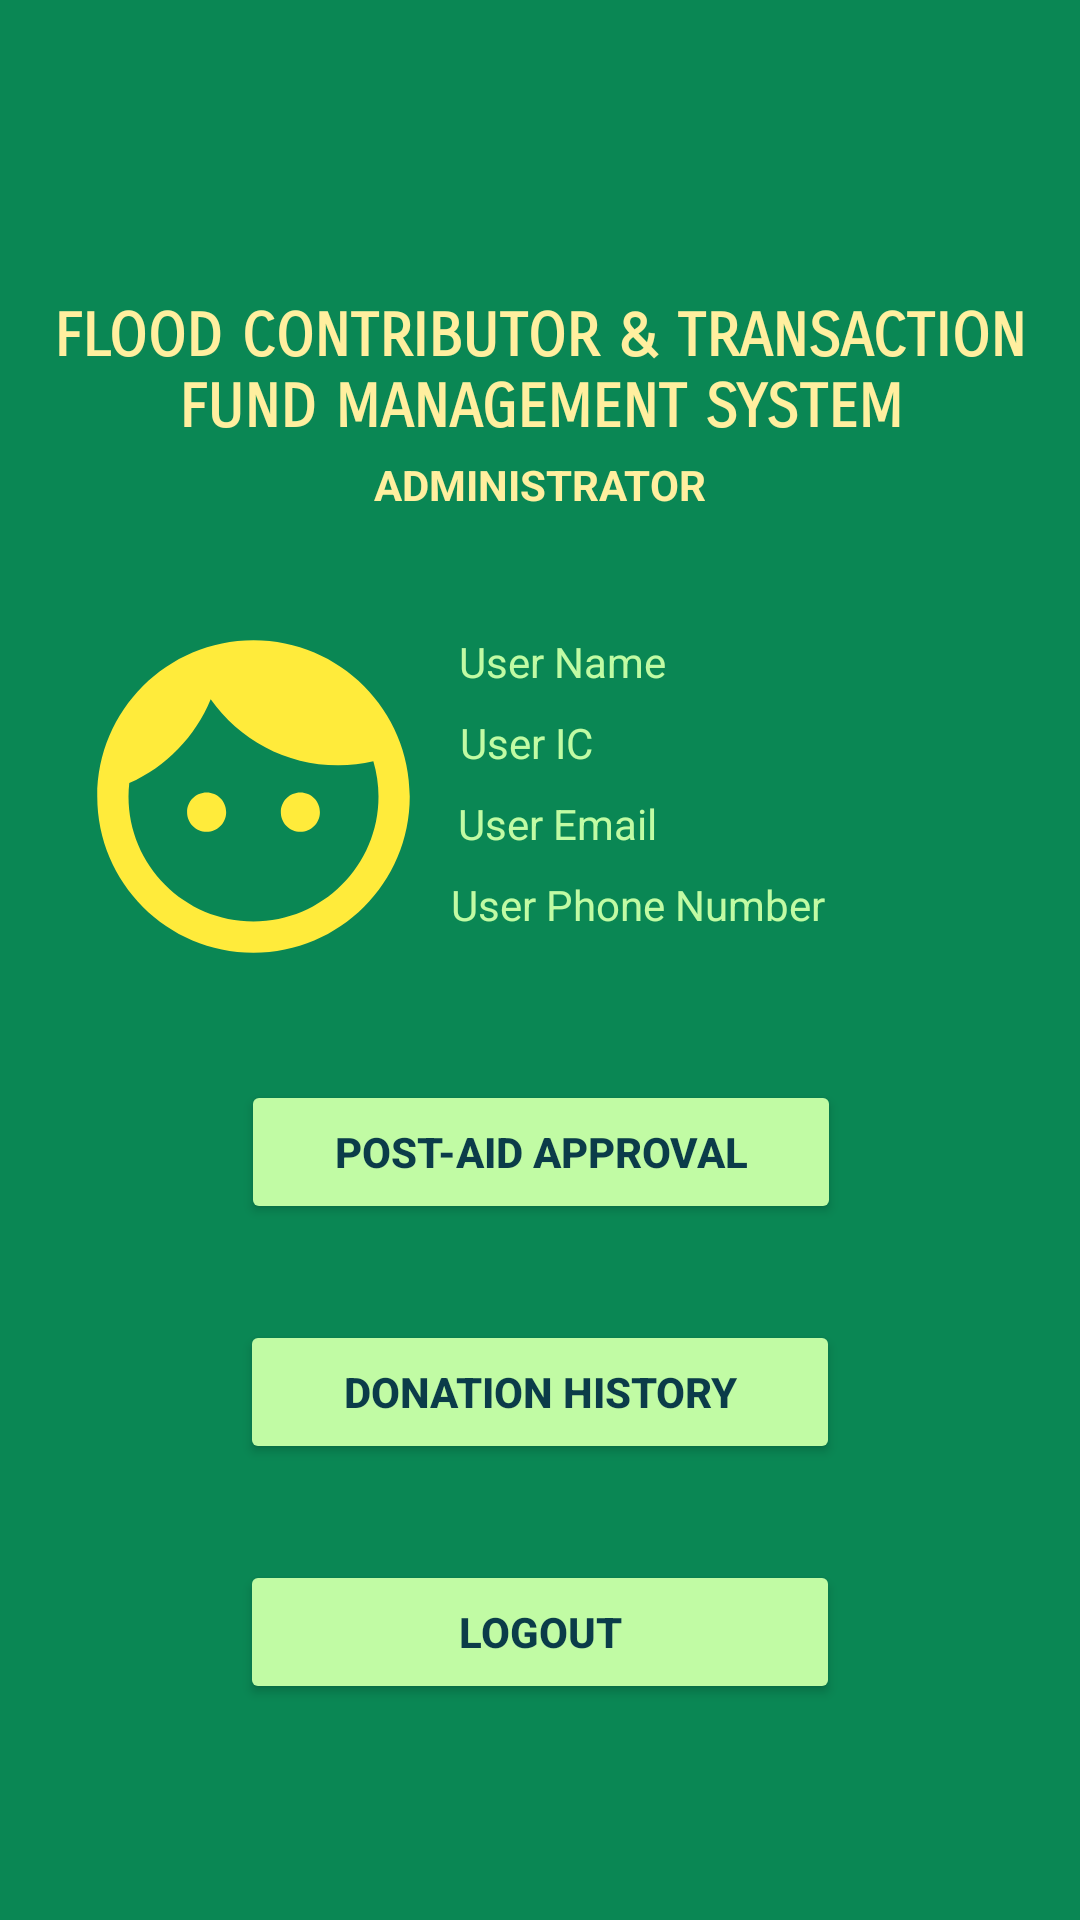

Layout XML and referenced resources for this Android screen:
<!-- AndroidManifest.xml: application theme Theme.FloodFunding -->
<!-- res/layout/activity_amenu.xml -->
<?xml version="1.0" encoding="utf-8"?>
<androidx.constraintlayout.widget.ConstraintLayout xmlns:android="http://schemas.android.com/apk/res/android"
    xmlns:app="http://schemas.android.com/apk/res-auto"
    xmlns:tools="http://schemas.android.com/tools"
    android:layout_width="match_parent"
    android:layout_height="match_parent"
    android:background="#0a8754"
    tools:context=".a_menu">

    <TextView
        android:id="@+id/title"
        android:layout_width="358dp"
        android:layout_height="44dp"
        android:layout_marginLeft="24dp"
        android:layout_marginTop="100dp"
        android:layout_marginRight="24dp"
        android:fontFamily="sans-serif-smallcaps"
        android:gravity="center_horizontal"
        android:text="FLOOD CONTRIBUTOR &amp; TRANSACTION FUND MANAGEMENT SYSTEM"
        android:textColor="#ffef9f"
        android:textSize="20sp"
        android:textStyle="bold"
        app:layout_constraintBottom_toBottomOf="parent"
        app:layout_constraintEnd_toEndOf="parent"
        app:layout_constraintStart_toStartOf="parent"
        app:layout_constraintTop_toTopOf="parent"
        app:layout_constraintVertical_bias="0.0" />

    <TextView
        android:id="@+id/victimTitle"
        android:layout_width="wrap_content"
        android:layout_height="wrap_content"
        android:layout_marginTop="8dp"
        android:text="ADMINISTRATOR"
        android:textColor="#ffef9f"
        android:textStyle="bold"
        app:layout_constraintBottom_toBottomOf="parent"
        app:layout_constraintEnd_toEndOf="parent"
        app:layout_constraintHorizontal_bias="0.5"
        app:layout_constraintStart_toStartOf="parent"
        app:layout_constraintTop_toBottomOf="@+id/title"
        app:layout_constraintVertical_bias="0.0" />

    <Button
        android:id="@+id/donationHistBtn"
        android:layout_width="200dp"
        android:layout_height="wrap_content"
        android:layout_marginTop="32dp"
        android:backgroundTint="#c1fba4"
        android:text="donation history"
        android:textColor="#0B3C49"
        android:textStyle="bold"
        app:layout_constraintBottom_toBottomOf="parent"
        app:layout_constraintEnd_toEndOf="parent"
        app:layout_constraintHorizontal_bias="0.5"
        app:layout_constraintStart_toStartOf="parent"
        app:layout_constraintTop_toBottomOf="@+id/aidApprovalBtn"
        app:layout_constraintVertical_bias="0.0" />

    <Button
        android:id="@+id/aidApprovalBtn"
        android:layout_width="200dp"
        android:layout_height="wrap_content"
        android:layout_marginTop="32dp"
        android:backgroundTint="#c1fba4"
        android:text="post-aid approval"
        android:textColor="#0B3C49"
        android:textStyle="bold"
        app:layout_constraintBottom_toBottomOf="parent"
        app:layout_constraintEnd_toEndOf="parent"
        app:layout_constraintHorizontal_bias="0.502"
        app:layout_constraintStart_toStartOf="parent"
        app:layout_constraintTop_toBottomOf="@+id/profilePicture"
        app:layout_constraintVertical_bias="0.0" />

    <Button
        android:id="@+id/logoutBtn"
        android:layout_width="200dp"
        android:layout_height="wrap_content"
        android:layout_marginTop="32dp"
        android:backgroundTint="#c1fba4"
        android:onClick="logout"
        android:text="Logout"
        android:textColor="#0B3C49"
        android:textStyle="bold"
        app:layout_constraintBottom_toBottomOf="parent"
        app:layout_constraintEnd_toEndOf="parent"
        app:layout_constraintHorizontal_bias="0.5"
        app:layout_constraintStart_toStartOf="parent"
        app:layout_constraintTop_toBottomOf="@+id/donationHistBtn"
        app:layout_constraintVertical_bias="0.0" />

    <ProgressBar
        android:id="@+id/progressBar4"
        style="?android:attr/progressBarStyle"
        android:layout_width="wrap_content"
        android:layout_height="wrap_content"
        android:visibility="invisible"
        app:layout_constraintBottom_toBottomOf="parent"
        app:layout_constraintEnd_toEndOf="parent"
        app:layout_constraintHorizontal_bias="0.5"
        app:layout_constraintStart_toStartOf="parent"
        app:layout_constraintTop_toBottomOf="@+id/logoutBtn" />

    <ImageView
        android:id="@+id/profilePicture"
        android:layout_width="125dp"
        android:layout_height="125dp"
        android:layout_marginTop="32dp"
        android:contentDescription="Profile Picture"
        app:layout_constraintBottom_toBottomOf="parent"
        app:layout_constraintEnd_toEndOf="parent"
        app:layout_constraintHorizontal_bias="0.094"
        app:layout_constraintStart_toStartOf="parent"
        app:layout_constraintTop_toBottomOf="@+id/victimTitle"
        app:layout_constraintVertical_bias="0.0"
        app:srcCompat="@drawable/m_ic_name_focused" />

    <TextView
        android:id="@+id/userName"
        android:layout_width="wrap_content"
        android:layout_height="wrap_content"
        android:layout_marginTop="8dp"
        android:text="User Name"
        android:textColor="#c1fba4"
        app:layout_constraintBottom_toBottomOf="parent"
        app:layout_constraintEnd_toEndOf="parent"
        app:layout_constraintHorizontal_bias="0.042"
        app:layout_constraintStart_toEndOf="@+id/profilePicture"
        app:layout_constraintTop_toTopOf="@+id/profilePicture"
        app:layout_constraintVertical_bias="0.0" />

    <TextView
        android:id="@+id/userIC"
        android:layout_width="wrap_content"
        android:layout_height="wrap_content"
        android:layout_marginTop="8dp"
        android:text="User IC"
        android:textColor="#c1fba4"
        app:layout_constraintBottom_toBottomOf="parent"
        app:layout_constraintEnd_toEndOf="parent"
        app:layout_constraintHorizontal_bias="0.037"
        app:layout_constraintStart_toEndOf="@+id/profilePicture"
        app:layout_constraintTop_toBottomOf="@+id/userName"
        app:layout_constraintVertical_bias="0.0" />

    <TextView
        android:id="@+id/userEmail"
        android:layout_width="wrap_content"
        android:layout_height="wrap_content"
        android:layout_marginTop="8dp"
        android:text="User Email"
        android:textColor="#c1fba4"
        app:layout_constraintBottom_toBottomOf="parent"
        app:layout_constraintEnd_toEndOf="parent"
        app:layout_constraintHorizontal_bias="0.039"
        app:layout_constraintStart_toEndOf="@+id/profilePicture"
        app:layout_constraintTop_toBottomOf="@+id/userIC"
        app:layout_constraintVertical_bias="0.0" />

    <TextView
        android:id="@+id/userPhone"
        android:layout_width="wrap_content"
        android:layout_height="wrap_content"
        android:layout_marginTop="8dp"
        android:text="User Phone Number"
        android:textColor="#c1fba4"
        app:layout_constraintBottom_toBottomOf="parent"
        app:layout_constraintEnd_toEndOf="parent"
        app:layout_constraintHorizontal_bias="0.039"
        app:layout_constraintStart_toEndOf="@+id/profilePicture"
        app:layout_constraintTop_toBottomOf="@+id/userEmail"
        app:layout_constraintVertical_bias="0.0" />

</androidx.constraintlayout.widget.ConstraintLayout>
<!-- resources referenced by this layout -->
<resources>
  <!-- drawable m_ic_name_focused (drawable-v24) -->
  <vector android:height="24dp" android:tint="#FFEB3B"
      android:viewportHeight="24" android:viewportWidth="24"
      android:width="24dp" xmlns:android="http://schemas.android.com/apk/res/android">
      <path android:fillColor="@android:color/white" android:pathData="M9,11.75c-0.69,0 -1.25,0.56 -1.25,1.25s0.56,1.25 1.25,1.25 1.25,-0.56 1.25,-1.25 -0.56,-1.25 -1.25,-1.25zM15,11.75c-0.69,0 -1.25,0.56 -1.25,1.25s0.56,1.25 1.25,1.25 1.25,-0.56 1.25,-1.25 -0.56,-1.25 -1.25,-1.25zM12,2C6.48,2 2,6.48 2,12s4.48,10 10,10 10,-4.48 10,-10S17.52,2 12,2zM12,20c-4.41,0 -8,-3.59 -8,-8 0,-0.29 0.02,-0.58 0.05,-0.86 2.36,-1.05 4.23,-2.98 5.21,-5.37C11.07,8.33 14.05,10 17.42,10c0.78,0 1.53,-0.09 2.25,-0.26 0.21,0.71 0.33,1.47 0.33,2.26 0,4.41 -3.59,8 -8,8z"/>
  </vector>
  <style name="Theme.FloodFunding" parent="Theme.MaterialComponents.DayNight.DarkActionBar">
          
          <item name="colorPrimary">@color/purple_500</item>
          <item name="colorPrimaryVariant">@color/purple_700</item>
          <item name="colorOnPrimary">@color/white</item>
          
          <item name="colorSecondary">@color/teal_200</item>
          <item name="colorSecondaryVariant">@color/teal_700</item>
          <item name="colorOnSecondary">@color/black</item>
          
          <item name="android:statusBarColor" tools:targetApi="l">?attr/colorPrimaryVariant</item>
          
      </style>
  <!-- not gathered from this repository: default colours our renderer supplied (Android Studio template values) -->
  <color name="purple_500">#FF6200EE</color>
  <color name="purple_700">#FF3700B3</color>
  <color name="teal_200">#FF03DAC5</color>
  <color name="teal_700">#FF018786</color>
  <color name="black">#FF000000</color>
  <color name="white">#FFFFFFFF</color>
</resources>
